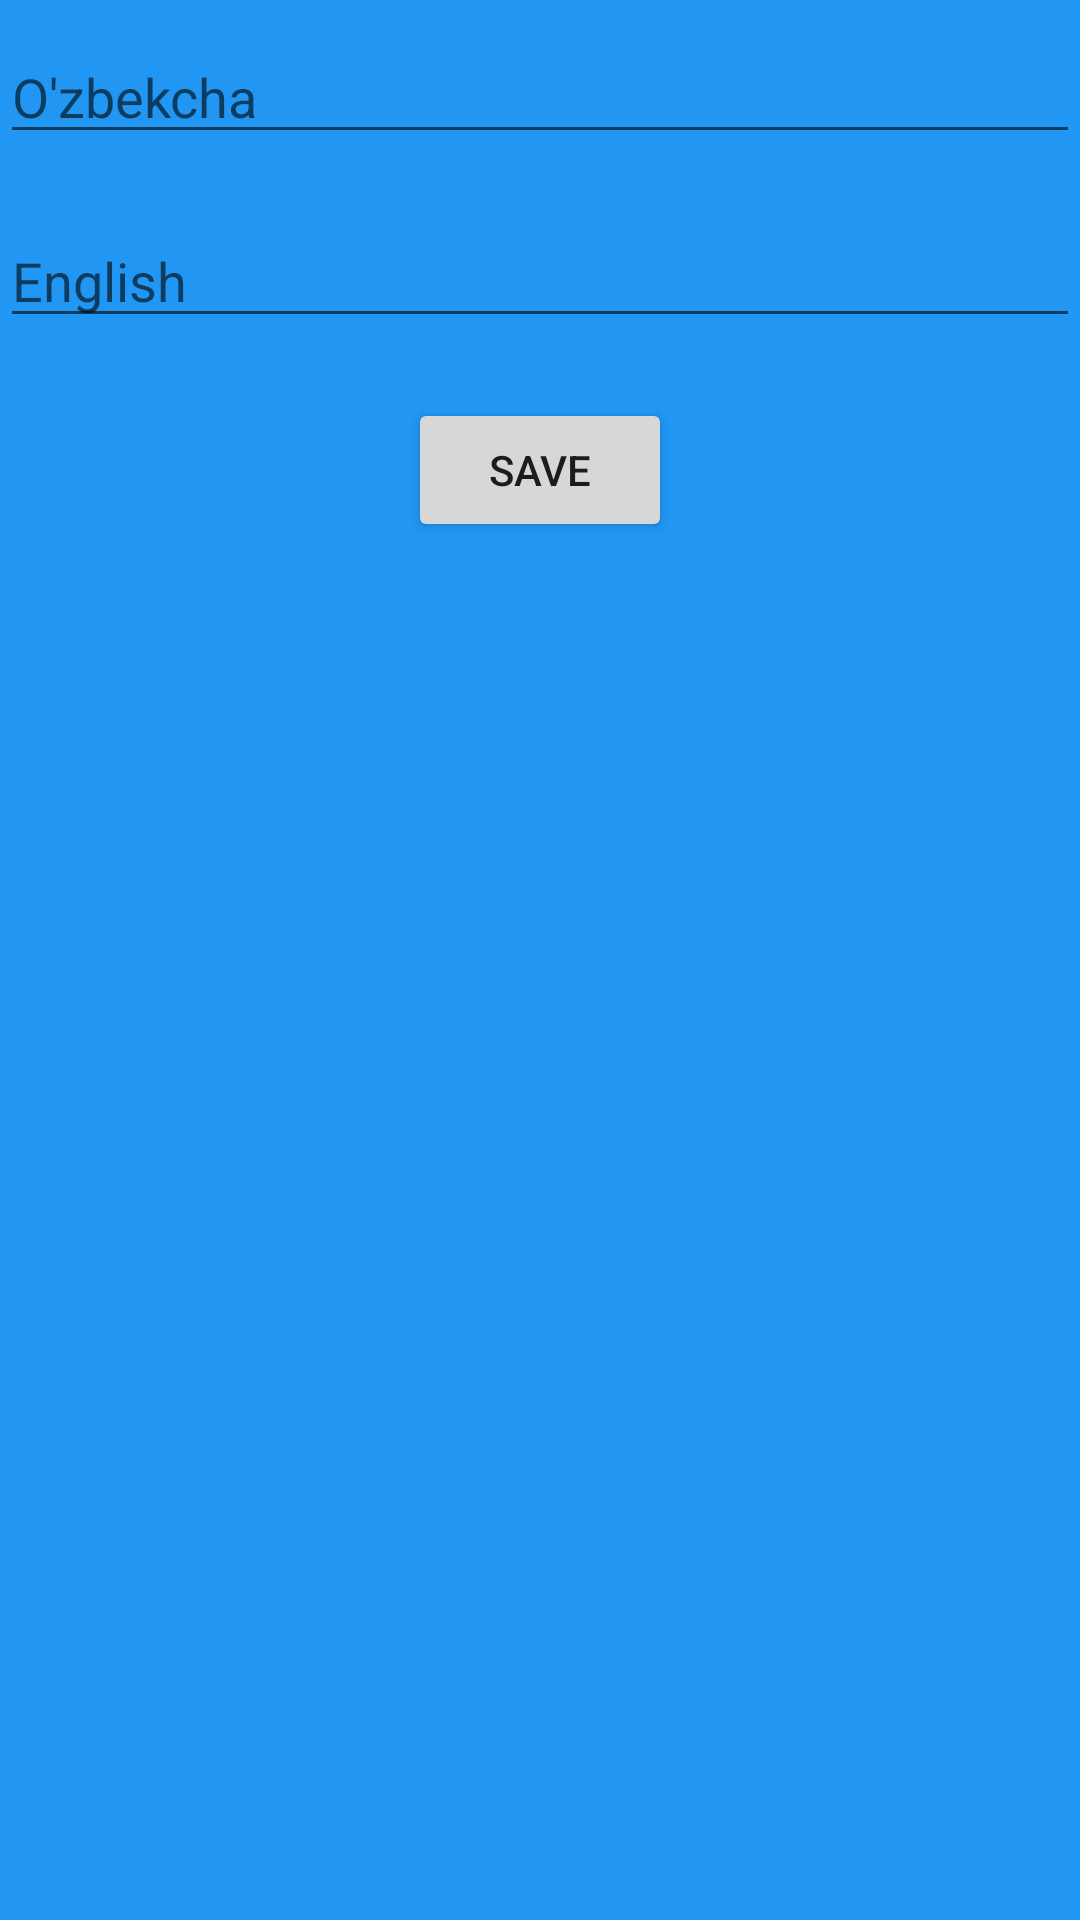

Here is an Android app screen rendered from its layout file. Give the layout XML and the strings, colors and styles it references.
<!-- AndroidManifest.xml: application theme Theme.Dictonariy -->
<!-- res/layout/add_dialog.xml -->
<?xml version="1.0" encoding="utf-8"?>
<LinearLayout xmlns:android="http://schemas.android.com/apk/res/android"
    android:layout_width="300dp"
    android:layout_height="wrap_content"
    android:background="#2196F3"
    android:orientation="vertical">


    <EditText
        android:id="@+id/uzb_text"
        android:layout_width="match_parent"
        android:layout_height="wrap_content"
        android:layout_marginVertical="10dp"
        android:hint="O'zbekcha" />

    <EditText
        android:id="@+id/eng_text"
        android:layout_width="match_parent"
        android:layout_height="wrap_content"
        android:layout_marginVertical="10dp"
        android:hint="English" />

    <androidx.appcompat.widget.AppCompatButton
        android:id="@+id/save_button"
        android:layout_width="wrap_content"
        android:layout_height="wrap_content"
        android:layout_gravity="center"
        android:layout_marginVertical="10dp"
        android:text="Save" />

</LinearLayout>
<!-- resources referenced by this layout -->
<resources>
  <style name="Theme.Dictonariy" parent="Base.Theme.Dictonariy" />
  <style name="Base.Theme.Dictonariy" parent="Theme.MaterialComponents.Light.NoActionBar">
          
          
      </style>
</resources>
